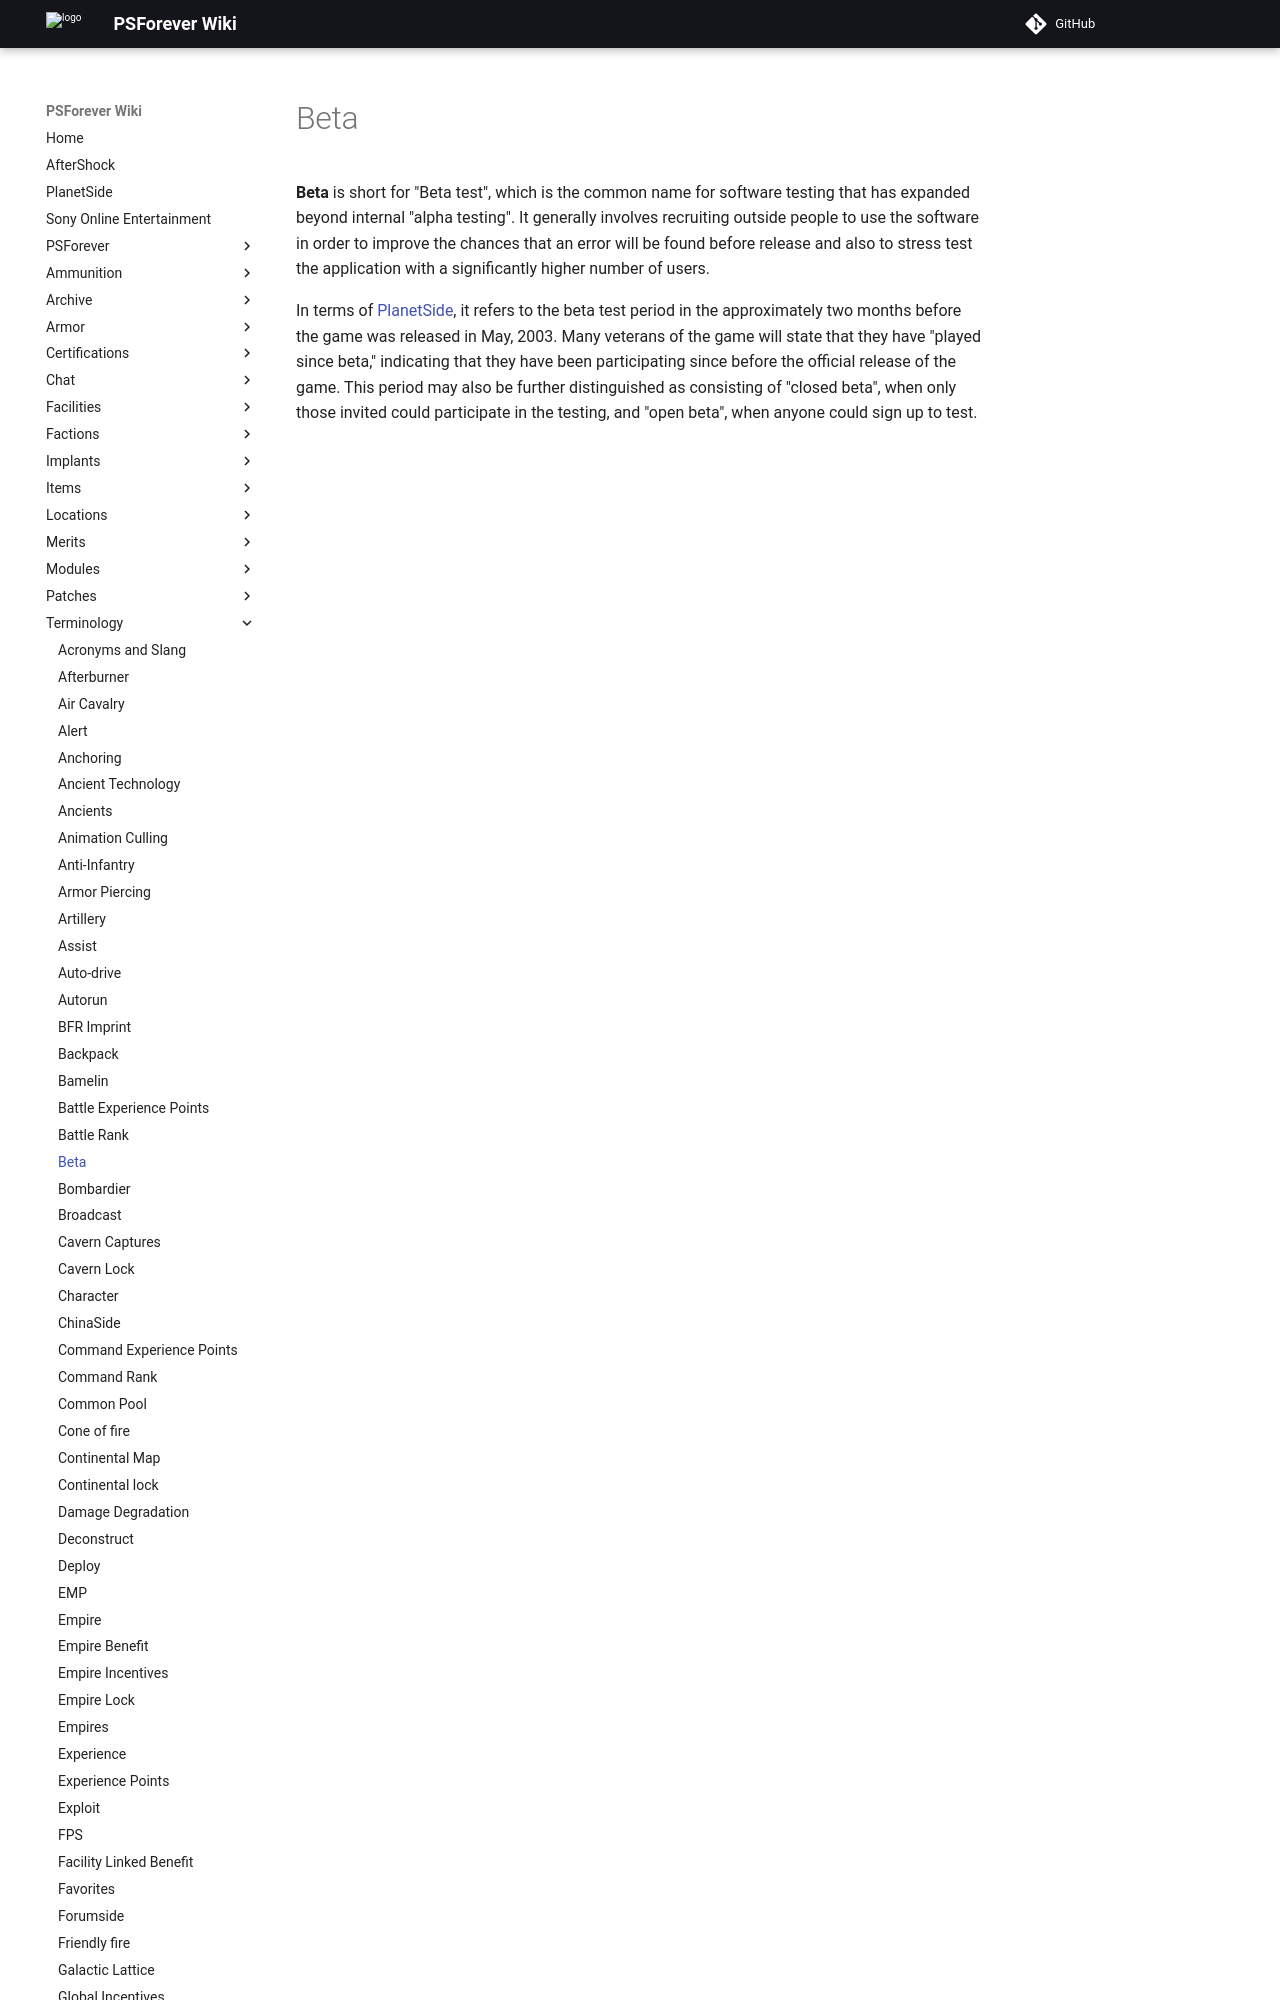

repository: psforever/wiki · page: terminology/Beta/index.html · generator: mkdocs

# Beta

**Beta** is short for "Beta test", which is the common name for software testing
that has expanded beyond internal "alpha testing". It generally involves
recruiting outside people to use the software in order to improve the chances
that an error will be found before release and also to stress test the
application with a significantly higher number of users.
